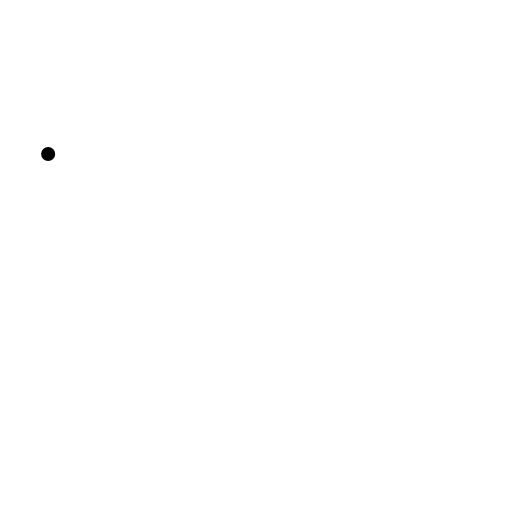
t = 0.00 s
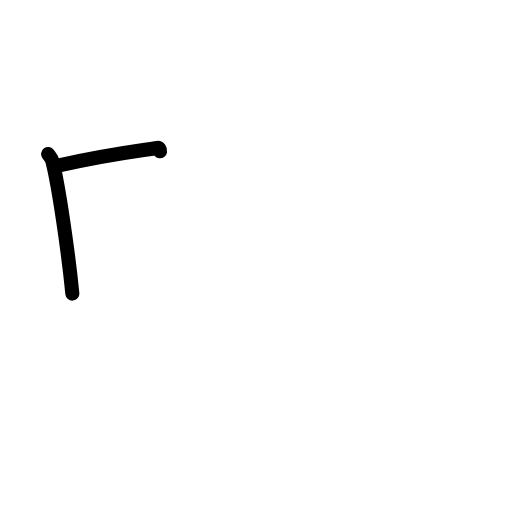
t = 1.42 s
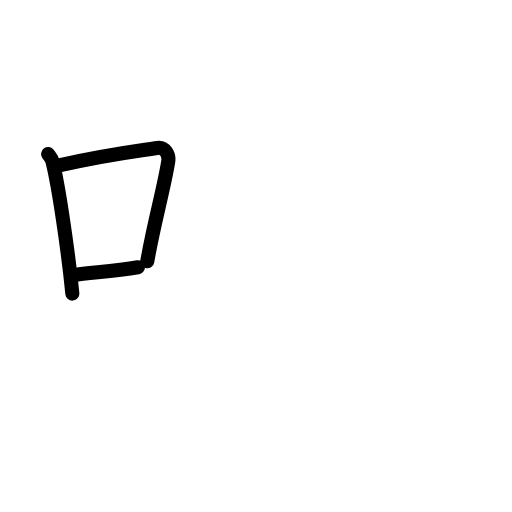
t = 2.75 s
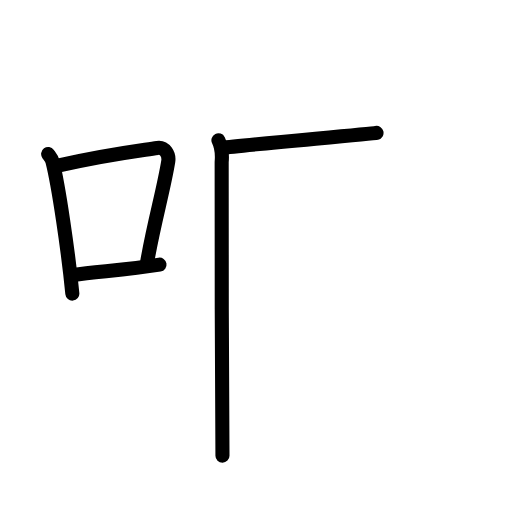
t = 4.19 s
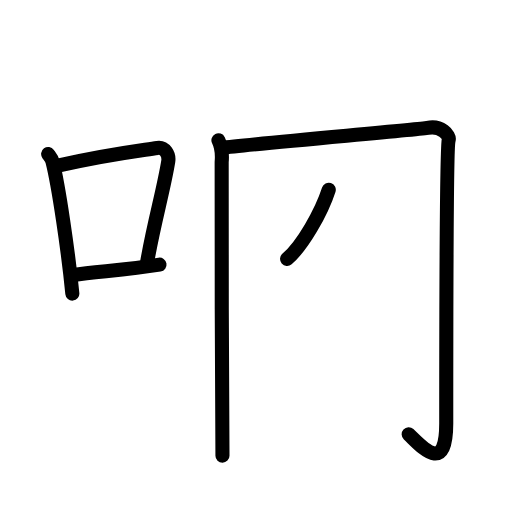
t = 5.50 s
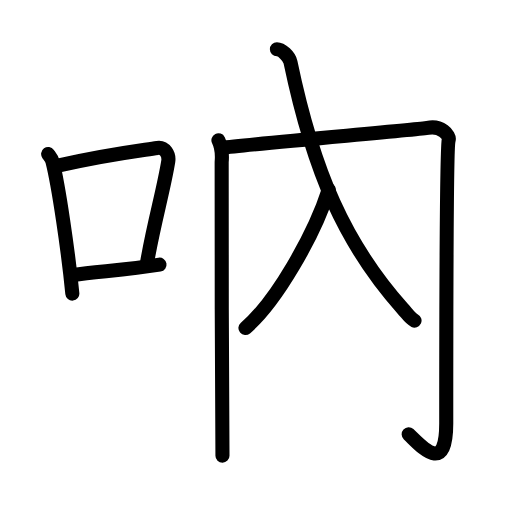
t = 7.00 s

The animated SVG that drew these frames (rendered in a browser with its animation timeline set to each time). Animation: 22 SMIL elements (animate=22); one cycle of 7.00 s.

<?xml version="1.0" encoding="UTF-8"?>
<!--
AniKanjiVG is licensed by CC-BY-SA Paul C. Sommerhoff (https://bitbucket.org/sommerhoff/anikanjivg).
AniKanjiVG uses KanjiVG which is licensed by CC-BY-SA Ulrich Apel (http://kanjivg.tagaini.net).
See also http://creativecommons.org/licenses/by-sa/3.0/
-->
<svg xmlns:kvg='http://kanjivg.tagaini.net' xmlns='http://www.w3.org/2000/svg' width='109' height='109' viewBox='0 0 109 109' style='fill:none;stroke:#000000;stroke-width:3;stroke-linecap:round;stroke-linejoin:round;' id="kvg:kanji_05436"><g id="kvg:05436" kvg:element="吶"><g id="kvg:05436-g1" kvg:element="口" kvg:position="left" kvg:radical="general"><path id="kvg:05436-s1" kvg:type="㇑" d="M10.25,32.79c0.37,0.51,0.76,0.94,0.92,1.58c1.29,5.07,3.34,19.04,4.23,28.13"><animate attributeName="d" begin="0.0s" dur="0.5s" from="M10.25,32.79C10.25,32.79,10.25,32.79,10.25,32.79" to="M10.25,32.79c0.37,0.51,0.76,0.94,0.92,1.58" />
<animate attributeName="d" begin="0.5s" dur="0.5s" from="M10.25,32.79c0.37,0.51,0.76,0.94,0.92,1.58c0,0,0,0,0,0,0" to="M10.25,32.79c0.37,0.51,0.76,0.94,0.92,1.58c1.29,5.07,3.34,19.04,4.23,28.13" />
</path>
<path id="kvg:05436-s2" kvg:type="㇕b" d="M12.58,35.22C22,33,29.12,32.16,33.49,31.49c1.6-0.24,2.56,1.44,2.33,2.87c-0.95,5.92-3.05,13.07-4.46,21.25"><animate attributeName="d" begin="1.0s" dur="0.3333333333333333s" from="M12.58,35.22C12.58,35.22,12.58,35.22,12.58,35.22" to="M12.58,35.22C22,33,29.12,32.16,33.49,31.49" />
<animate attributeName="d" begin="1.3333333333333333s" dur="0.3333333333333333s" from="M12.58,35.22C22,33,29.12,32.16,33.49,31.49c0,0,0,0,0,0,0" to="M12.58,35.22C22,33,29.12,32.16,33.49,31.49c1.6-0.24,2.56,1.44,2.33,2.87" />
<animate attributeName="d" begin="1.6666666666666665s" dur="0.3333333333333333s" from="M12.58,35.22C22,33,29.12,32.16,33.49,31.49c1.6-0.24,2.56,1.44,2.33,2.87c0,0,0,0,0,0,0" to="M12.58,35.22C22,33,29.12,32.16,33.49,31.49c1.6-0.24,2.56,1.44,2.33,2.87c-0.95,5.92-3.05,13.07-4.46,21.25" />
<animate attributeName="d" begin="0s" dur="1.0s" from="M-100,-100" to="M-100,-100" />
</path>
<path id="kvg:05436-s3" kvg:type="㇐b" d="M15.57,58.55c5.14-0.75,11.33-1.05,18.39-2.21"><animate attributeName="d" begin="2.0s" dur="1.0s" from="M15.57,58.55C15.57,58.55,15.57,58.55,15.57,58.55" to="M15.57,58.55c5.14-0.75,11.33-1.05,18.39-2.21" />
<animate attributeName="d" begin="0s" dur="2.0s" from="M-100,-100" to="M-100,-100" />
</path>
</g>
<g id="kvg:05436-g2" kvg:element="内" kvg:variant="true" kvg:position="right"><g id="kvg:05436-g3" kvg:element="冂"><path id="kvg:05436-s4" kvg:type="㇑" d="M46.5,29.86c0.52,1.06,0.86,2.77,0.69,4.68c-0.17,1.91,0.17,59.27,0.17,62.46"><animate attributeName="d" begin="3.0s" dur="0.5s" from="M46.5,29.86C46.5,29.86,46.5,29.86,46.5,29.86" to="M46.5,29.86c0.52,1.06,0.86,2.77,0.69,4.68" />
<animate attributeName="d" begin="3.5s" dur="0.5s" from="M46.5,29.86c0.52,1.06,0.86,2.77,0.69,4.68c0,0,0,0,0,0,0" to="M46.5,29.86c0.52,1.06,0.86,2.77,0.69,4.68c-0.17,1.91,0.17,59.27,0.17,62.46" />
<animate attributeName="d" begin="0s" dur="3.0s" from="M-100,-100" to="M-100,-100" />
</path>
<path id="kvg:05436-s5" kvg:type="㇆a" d="M47.19,31.48c6.56-0.85,42.54-3.96,43.84-4.25c2.76-0.64,4.79,1.56,4.49,2.55C95,31.48,95,85.29,95,90.18c0,11.32-5.5,4.57-8,2.28"><animate attributeName="d" begin="4.0s" dur="0.25s" from="M47.19,31.48C47.19,31.48,47.19,31.48,47.19,31.48" to="M47.19,31.48c6.56-0.85,42.54-3.96,43.84-4.25" />
<animate attributeName="d" begin="4.25s" dur="0.25s" from="M47.19,31.48c6.56-0.85,42.54-3.96,43.84-4.25c0,0,0,0,0,0,0" to="M47.19,31.48c6.56-0.85,42.54-3.96,43.84-4.25c2.76-0.64,4.79,1.56,4.49,2.55" />
<animate attributeName="d" begin="4.5s" dur="0.25s" from="M47.19,31.48c6.56-0.85,42.54-3.96,43.84-4.25c2.76-0.64,4.79,1.56,4.49,2.55c0,0,0,0,0,0,0" to="M47.19,31.48c6.56-0.85,42.54-3.96,43.84-4.25c2.76-0.64,4.79,1.56,4.49,2.55C95,31.48,95,85.29,95,90.18" />
<animate attributeName="d" begin="4.75s" dur="0.25s" from="M47.19,31.48c6.56-0.85,42.54-3.96,43.84-4.25c2.76-0.64,4.79,1.56,4.49,2.55C95,31.48,95,85.29,95,90.18c0,0,0,0,0,0,0" to="M47.19,31.48c6.56-0.85,42.54-3.96,43.84-4.25c2.76-0.64,4.79,1.56,4.49,2.55C95,31.48,95,85.29,95,90.18c0,11.32-5.5,4.57-8,2.28" />
<animate attributeName="d" begin="0s" dur="4.0s" from="M-100,-100" to="M-100,-100" />
</path>
</g>
<g id="kvg:05436-g4" kvg:element="人" kvg:variant="true"><g id="kvg:05436-g5" kvg:element="入"><path id="kvg:05436-s6" kvg:type="㇒" d="M69.99,40.39c-3.12,9.71-11.24,23.94-17.74,29.44"><animate attributeName="d" begin="5.0s" dur="1.0s" from="M69.99,40.39C69.99,40.39,69.99,40.39,69.99,40.39" to="M69.99,40.39c-3.12,9.71-11.24,23.94-17.74,29.44" />
<animate attributeName="d" begin="0s" dur="5.0s" from="M-100,-100" to="M-100,-100" />
</path>
<path id="kvg:05436-s7" kvg:type="㇏" d="M58.95,10.5c1.01,0,2.62,1.45,2.89,2.73C66.75,36.75,73.5,52,85.74,65.73c1.08,1.22,1.63,2.1,2.51,2.52"><animate attributeName="d" begin="6.0s" dur="0.3333333333333333s" from="M58.95,10.5C58.95,10.5,58.95,10.5,58.95,10.5" to="M58.95,10.5c1.01,0,2.62,1.45,2.89,2.73" />
<animate attributeName="d" begin="6.333333333333333s" dur="0.3333333333333333s" from="M58.95,10.5c1.01,0,2.62,1.45,2.89,2.73c0,0,0,0,0,0,0" to="M58.95,10.5c1.01,0,2.62,1.45,2.89,2.73C66.75,36.75,73.5,52,85.74,65.73" />
<animate attributeName="d" begin="6.666666666666667s" dur="0.3333333333333333s" from="M58.95,10.5c1.01,0,2.62,1.45,2.89,2.73C66.75,36.75,73.5,52,85.74,65.73c0,0,0,0,0,0,0" to="M58.95,10.5c1.01,0,2.62,1.45,2.89,2.73C66.75,36.75,73.5,52,85.74,65.73c1.08,1.22,1.63,2.1,2.51,2.52" />
<animate attributeName="d" begin="0s" dur="6.0s" from="M-100,-100" to="M-100,-100" />
</path>
</g>
</g>
</g>
</g>
</svg>
